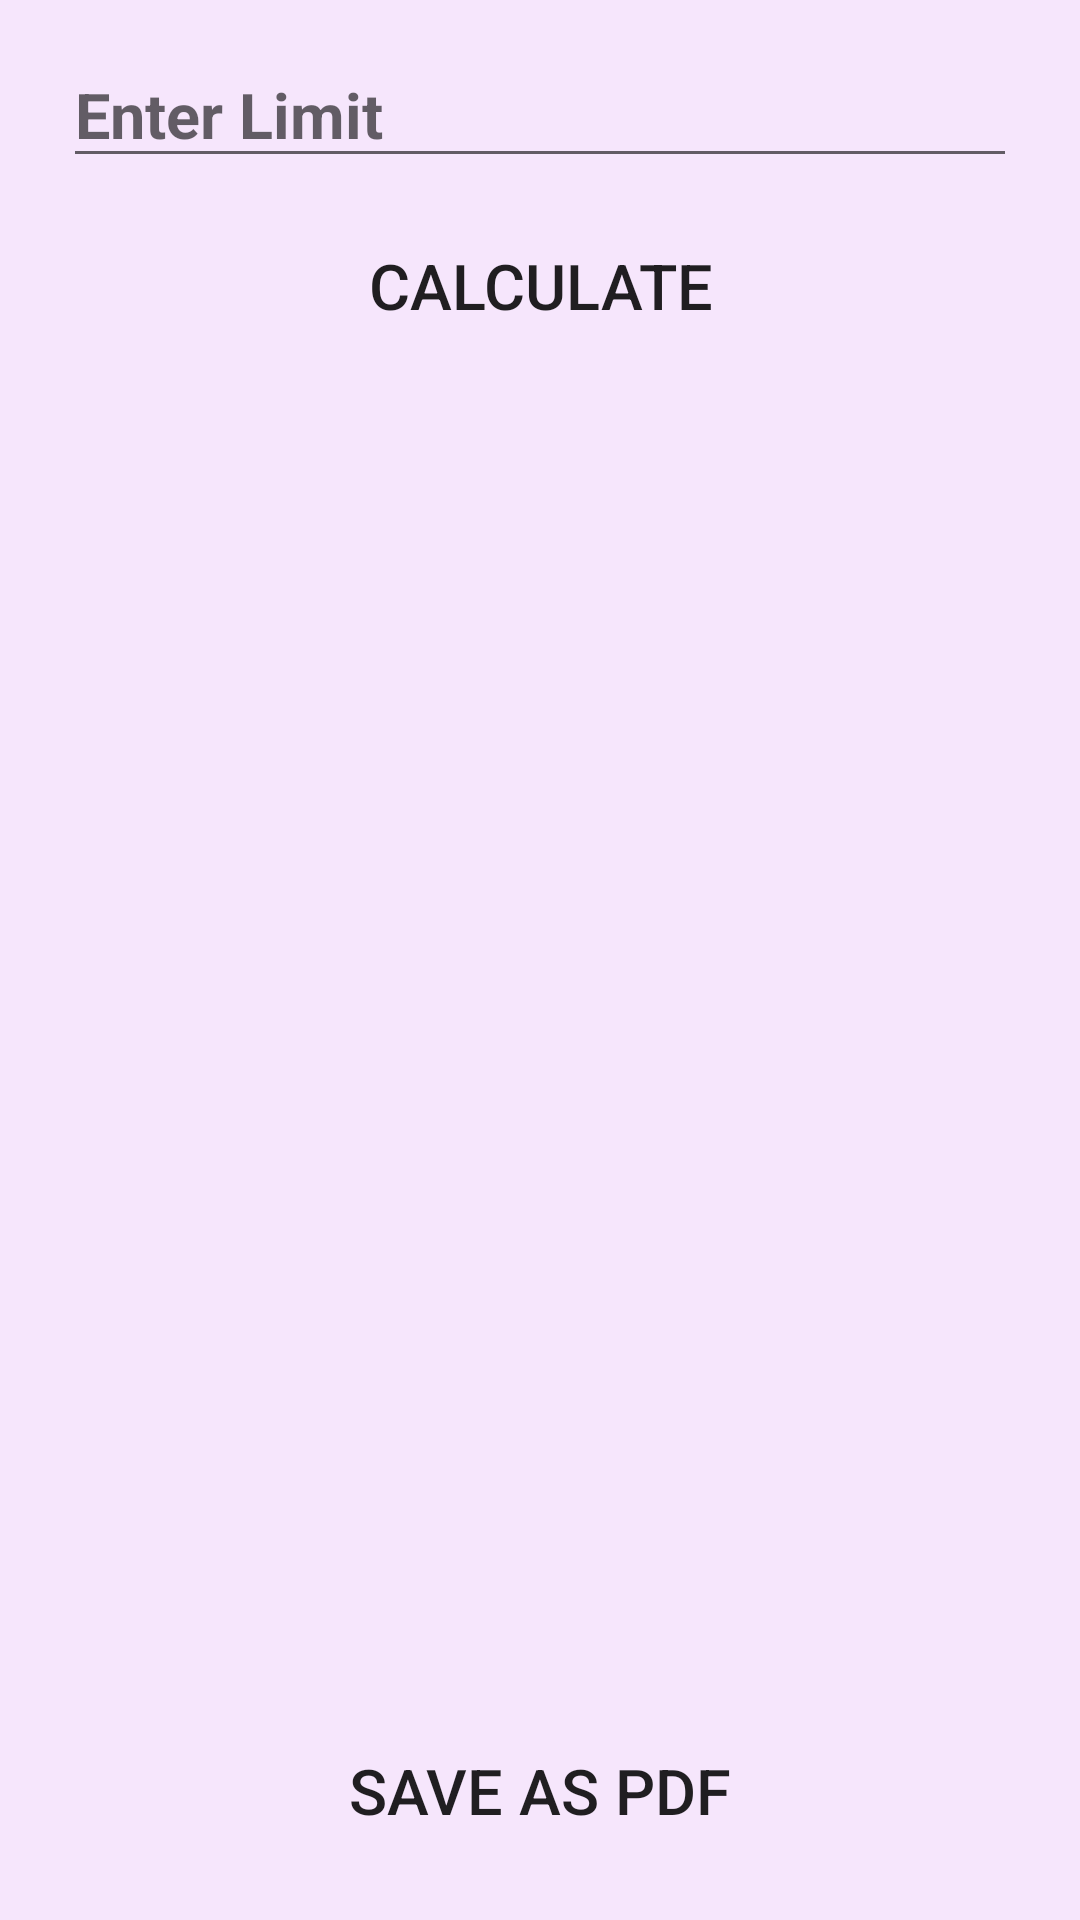

Produce the Android XML layout that renders to this screen, including the resource entries it uses.
<!-- AndroidManifest.xml: application theme AppTheme -->
<!-- res/layout/activity_view_pdf.xml -->
<?xml version="1.0" encoding="utf-8"?>
<RelativeLayout xmlns:android="http://schemas.android.com/apk/res/android"
    xmlns:app="http://schemas.android.com/apk/res-auto"
    xmlns:tools="http://schemas.android.com/tools"
    android:layout_width="match_parent"
    android:layout_height="match_parent"
    tools:context=".ViewPdf"
    android:orientation="vertical"
    android:background="#F6E6FC">
    <EditText
        android:id="@+id/limit"
        android:layout_width="match_parent"
        android:layout_height="wrap_content"
        android:hint="Enter Limit"
        android:textStyle="bold"
        android:textSize="21dp"
        android:textColor="#000"
        android:layout_alignParentTop="true"
        android:layout_marginHorizontal="21dp"
        android:layout_marginTop="14dp"/>
    <Button
        android:id="@+id/b1"
        android:layout_width="match_parent"
        android:layout_height="wrap_content"
        android:layout_marginHorizontal="21dp"
        android:layout_marginTop="12dp"
        android:text="CALCULATE"
        android:textSize="21dp"
        android:layout_below="@+id/limit"
        android:background="@drawable/background"
        android:onClick="pdfcal"/>
    <ScrollView
        android:id="@+id/sv"
        android:layout_width="match_parent"
        android:layout_height="wrap_content"
        android:layout_margin="14dp"
        android:layout_below="@id/b1"
        android:layout_above="@+id/pd"
        >
        <HorizontalScrollView
            android:layout_width="match_parent"
            android:layout_height="match_parent">
        <TextView
            android:id="@+id/txt"
            android:layout_width="match_parent"
            android:layout_height="match_parent"
            android:textStyle="bold"
            android:fontFamily="monospace"
            android:textColor="#000"/>
        </HorizontalScrollView>
    </ScrollView>
    <Button
        android:id="@+id/pd"
        android:layout_width="match_parent"
        android:layout_height="wrap_content"
        android:layout_marginHorizontal="14dp"
        android:layout_marginBottom="15dp"
        android:text="SAVE AS PDF"
        android:layout_alignParentBottom="true"
        android:onClick="save"
        android:padding="14dp"
        android:textSize="21dp"
        android:background="@drawable/background"
        />
</RelativeLayout>
<!-- resources referenced by this layout -->
<resources>
  <style name="AppTheme" parent="Theme.AppCompat.Light.DarkActionBar">
          
          <item name="colorPrimary">@color/colorPrimary</item>
          <item name="colorPrimaryDark">@color/colorPrimaryDark</item>
          <item name="colorAccent">@color/colorAccent</item>
      </style>
  <!-- not gathered from this repository: default colours our renderer supplied (Android Studio template values) -->
  <color name="colorPrimary">#FF6200EE</color>
  <color name="colorPrimaryDark">#FF3700B3</color>
  <color name="colorAccent">#FF03DAC5</color>
</resources>
